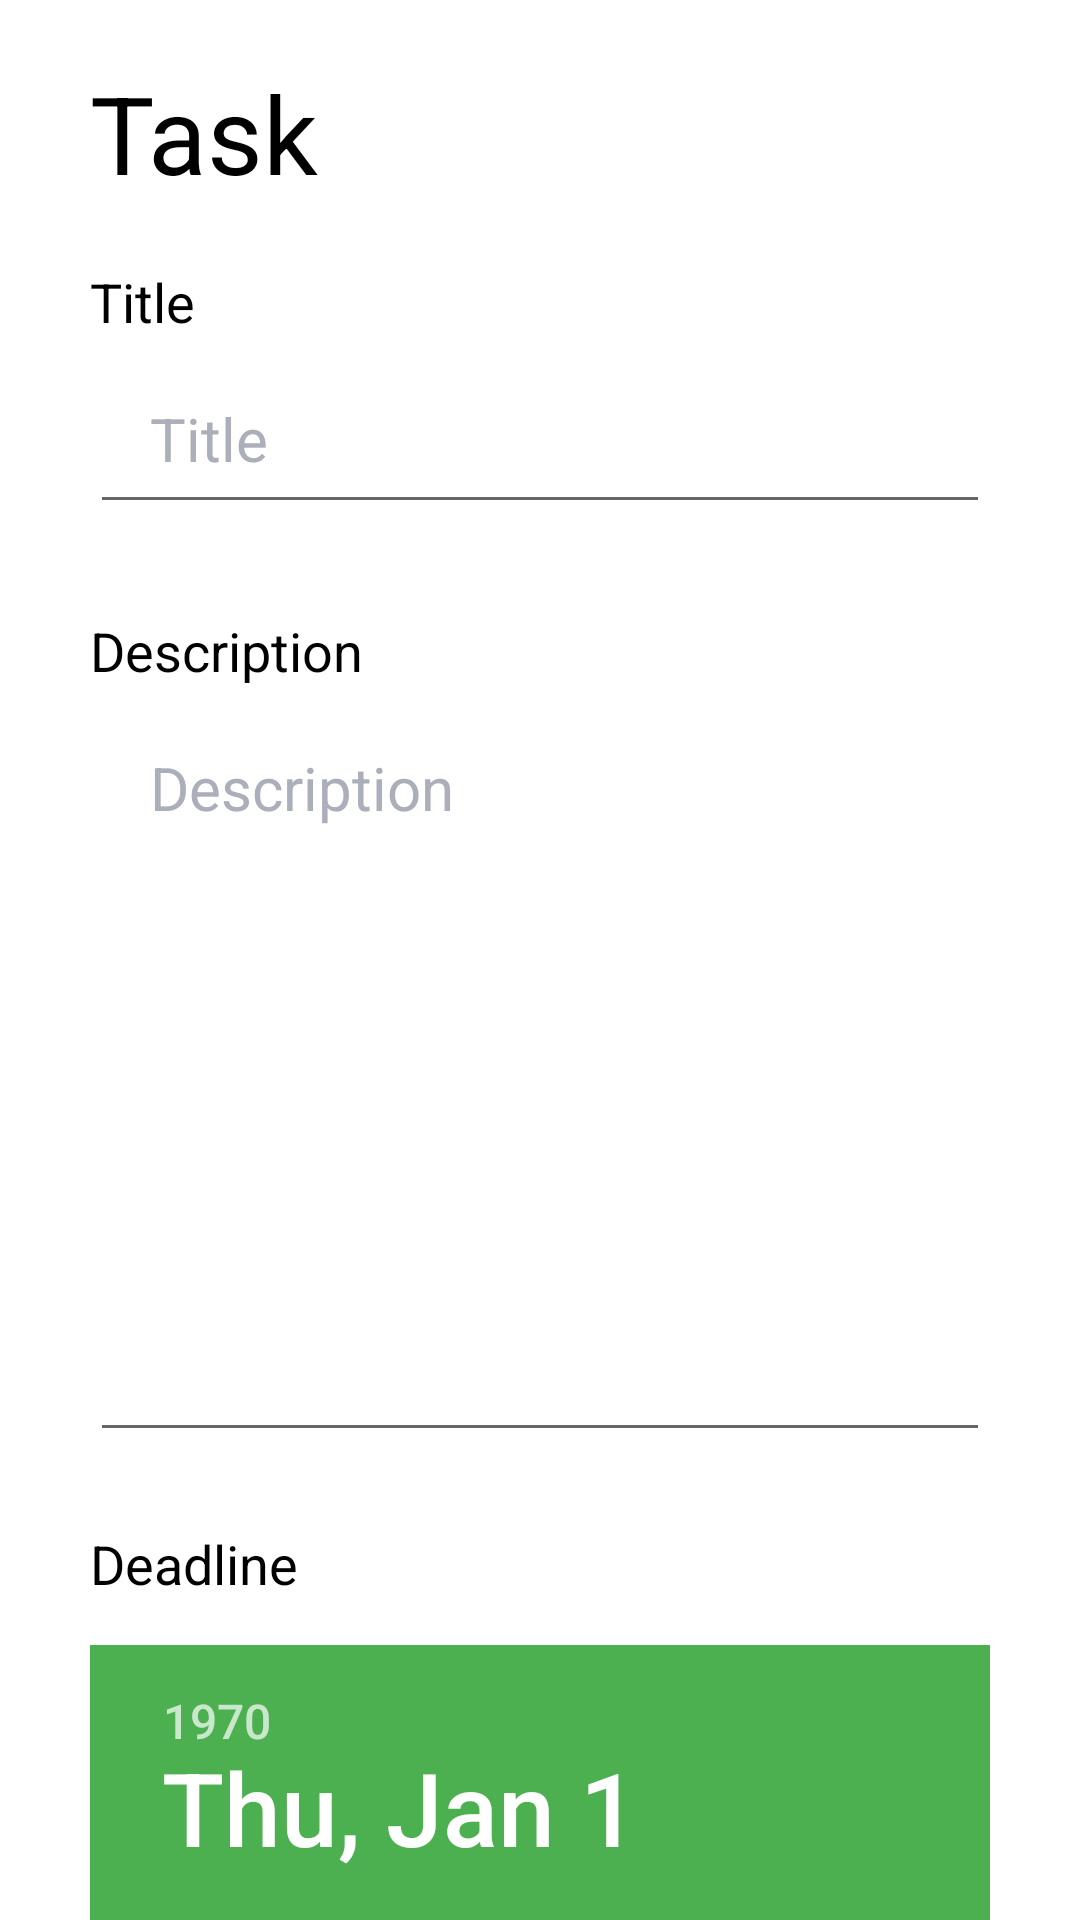

Layout XML and referenced resources for this Android screen:
<!-- AndroidManifest.xml: application theme Theme.TODOlist -->
<!-- res/layout/fragment_task_info.xml -->
<?xml version="1.0" encoding="utf-8"?>
<androidx.core.widget.NestedScrollView xmlns:android="http://schemas.android.com/apk/res/android"
    xmlns:app="http://schemas.android.com/apk/res-auto"
    xmlns:tools="http://schemas.android.com/tools"
    android:layout_width="match_parent"
    android:layout_height="wrap_content"
    android:fillViewport="true"
    android:orientation="vertical"
    tools:context=".screens.task_info.TaskInfoFragment">

    <LinearLayout
        android:layout_width="match_parent"
        android:layout_height="wrap_content"
        android:orientation="vertical">

        <androidx.appcompat.widget.AppCompatTextView
            style="@style/EditTextTitle"
            android:layout_width="wrap_content"
            android:layout_height="wrap_content"
            android:layout_marginStart="30dp"
            android:layout_marginTop="20dp"
            android:text="@string/task"
            android:textSize="36sp" />


        <androidx.appcompat.widget.AppCompatTextView
            style="@style/EditTextTitle"
            android:layout_width="wrap_content"
            android:layout_height="wrap_content"
            android:layout_marginStart="30dp"
            android:layout_marginTop="20dp"
            android:text="@string/title" />

        <androidx.appcompat.widget.AppCompatEditText
            android:id="@+id/fragment_task_info__title"
            style="@style/EditTextStyle"
            android:layout_width="match_parent"
            android:layout_height="wrap_content"
            android:layout_marginStart="30dp"
            android:layout_marginTop="5dp"
            android:layout_marginEnd="30dp"
            android:hint="@string/title" />


        <androidx.appcompat.widget.AppCompatTextView
            style="@style/EditTextTitle"
            android:layout_width="wrap_content"
            android:layout_height="wrap_content"
            android:layout_marginStart="30dp"
            android:layout_marginTop="20dp"
            android:text="@string/description" />

        <androidx.appcompat.widget.AppCompatEditText
            android:id="@+id/fragment_task_info__desc"
            style="@style/EditTextStyle.Text"
            android:layout_width="match_parent"
            android:layout_height="wrap_content"
            android:layout_marginStart="30dp"
            android:layout_marginTop="5dp"
            android:layout_marginEnd="30dp"
            android:ellipsize="end"
            android:gravity="top|start"
            android:hint="@string/description"
            android:minHeight="250dp" />


        <androidx.appcompat.widget.AppCompatTextView
            style="@style/EditTextTitle"
            android:layout_width="wrap_content"
            android:layout_height="wrap_content"
            android:text="@string/deadline"
            app:layout_constraintBottom_toBottomOf="parent"
            app:layout_constraintStart_toStartOf="parent"
            app:layout_constraintTop_toTopOf="parent" />

        <DatePicker
            android:id="@+id/fragment_task_info__date_picker"
            android:layout_width="wrap_content"
            android:layout_height="wrap_content"
            android:layout_marginStart="30dp"
            android:layout_marginTop="15dp"
            android:layout_marginEnd="30dp"
            android:datePickerMode="calendar"
            android:headerBackground="#4CAF50" />

        <TimePicker
            android:id="@+id/fragment_task_info__time_picker"
            android:layout_width="match_parent"
            android:layout_height="wrap_content"
            android:layout_marginStart="30dp"
            android:layout_marginTop="15dp"
            android:layout_marginEnd="30dp"
            android:timePickerMode="spinner" />

        <androidx.appcompat.widget.AppCompatButton
            android:id="@+id/fragment_task_info__save_btn"
            style="@style/ButtonStyle"
            android:layout_width="wrap_content"
            android:layout_height="40dp"
            android:layout_gravity="center_horizontal"
            android:layout_marginTop="20dp"
            android:layout_marginBottom="40dp"
            android:background="#4CAF50"
            android:gravity="center"
            android:paddingStart="40dp"
            android:paddingEnd="40dp"
            android:text="@string/save"
            android:textSize="14sp" />


    </LinearLayout>
</androidx.core.widget.NestedScrollView>
<!-- resources referenced by this layout -->
<resources>
  <string name="deadline">Deadline</string>
  <string name="description">Description</string>
  <string name="save">Save</string>
  <string name="task">Task</string>
  <string name="title">Title</string>
  <style name="ButtonStyle" parent="TextAppearance.AppCompat.Widget.Button">
          <item name="android:textAllCaps">true</item>
          <item name="android:textSize">18sp</item>
          <item name="android:textColor">@color/white</item>
          <item name="android:paddingStart">50dp</item>
          <item name="android:paddingEnd">50dp</item>
          <item name="android:paddingTop">5dp</item>
          <item name="android:paddingBottom">5dp</item>
          <item name="android:gravity">center</item>
      </style>
  <style name="EditTextStyle" parent="Widget.AppCompat.EditText">
          <item name="android:textSize">20sp</item>
          <item name="android:textColorHint">@color/gray</item>
          <item name="android:textColor">@color/black</item>
          <item name="android:paddingStart">20dp</item>
          <item name="android:paddingEnd">20dp</item>
          <item name="android:paddingTop">15dp</item>
          <item name="android:paddingBottom">15dp</item>
          <item name="android:layout_marginTop">10dp</item>
          <item name="android:layout_marginBottom">10dp</item>
          <item name="android:layout_marginStart">10dp</item>
          <item name="android:layout_marginEnd">10dp</item>
          <item name="android:maxLines">1</item>
          <item name="android:maxLength">25</item>
          <item name="android:inputType">text</item>
      </style>
  <style name="EditTextStyle.Text" parent="EditTextStyle">
          <item name="android:maxLines">15</item>
          <item name="android:maxLength">500</item>
          <item name="android:inputType">textMultiLine</item>
      </style>
  <style name="EditTextTitle" parent="Widget.AppCompat.TextView">
          <item name="android:textColor">@color/black</item>
          <item name="android:textSize">18sp</item>
          <item name="android:gravity">start</item>
          <item name="android:layout_marginStart">30dp</item>
          <item name="android:layout_marginTop">15dp</item>
          <item name="android:layout_marginBottom">0dp</item>
      </style>
  <style name="Theme.TODOlist" parent="Theme.MaterialComponents.DayNight.NoActionBar">
          
          <item name="colorPrimary">@color/purple_500</item>
          <item name="colorPrimaryVariant">@color/purple_700</item>
          <item name="colorOnPrimary">@color/white</item>
          
          <item name="colorSecondary">@color/teal_200</item>
          <item name="colorSecondaryVariant">@color/teal_700</item>
          <item name="colorOnSecondary">@color/black</item>
          
          <item name="android:statusBarColor" tools:targetApi="l">?attr/colorPrimaryVariant</item>
          
      </style>
  <color name="white">#FFFFFFFF</color>
  <color name="gray">#ABAFBA</color>
  <color name="black">#FF000000</color>
  <color name="purple_500">#FF6200EE</color>
  <color name="purple_700">#FF3700B3</color>
  <color name="teal_200">#FF03DAC5</color>
  <color name="teal_700">#FF018786</color>
</resources>
